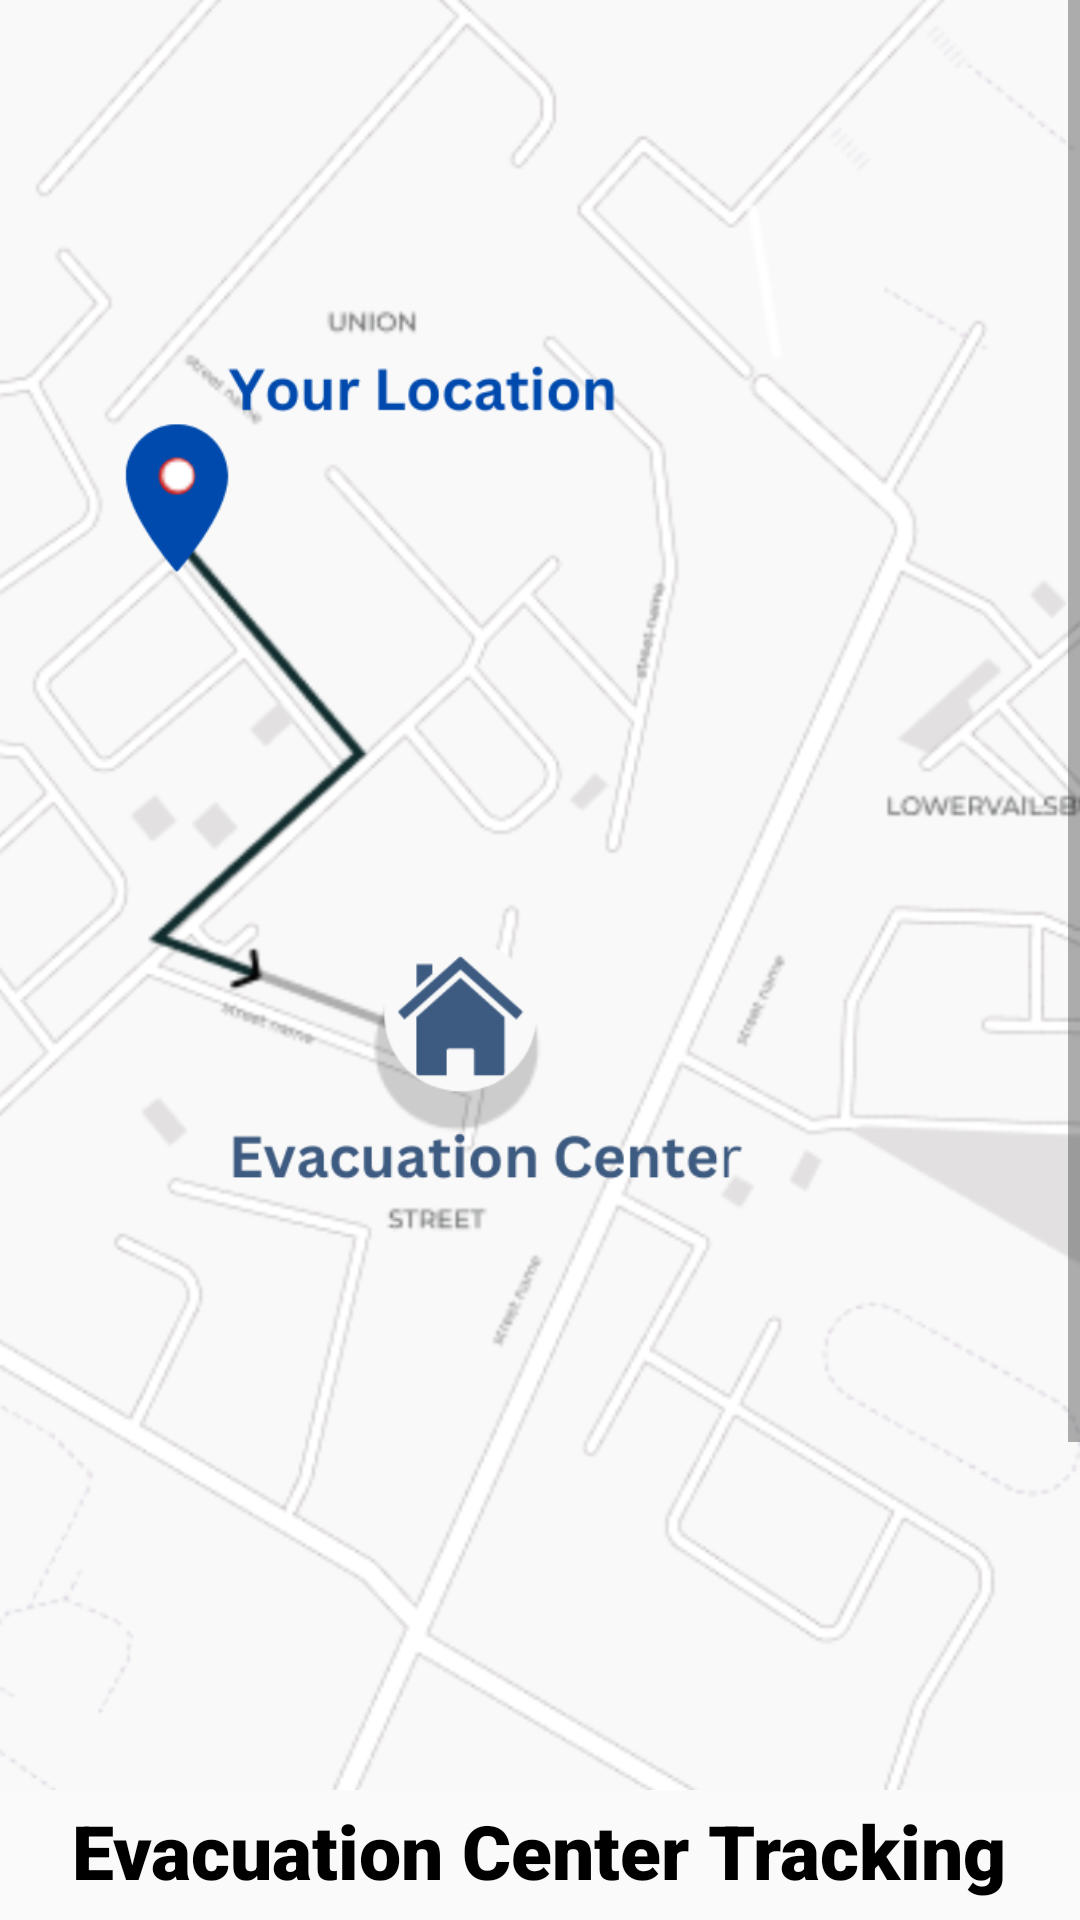

Layout XML and referenced resources for this Android screen:
<!-- AndroidManifest.xml: application theme Theme.Migma -->
<!-- res/layout/activity_evacuation_center_page.xml -->
<?xml version="1.0" encoding="utf-8"?>
<LinearLayout xmlns:android="http://schemas.android.com/apk/res/android"
    xmlns:app="http://schemas.android.com/apk/res-auto"
    xmlns:tools="http://schemas.android.com/tools"
    android:layout_width="match_parent"
    android:layout_height="match_parent"
    tools:context=".EvacuationCenterPage">

    <ScrollView
        android:layout_width="match_parent"
        android:layout_height="wrap_content">

        <RelativeLayout
            android:layout_width="match_parent"
            android:layout_height="wrap_content">

            <ImageView
                android:id="@+id/map_IV"
                android:layout_width="match_parent"
                android:layout_height="600dp"
                android:src="@drawable/evacuation_map"
                android:scaleType="fitStart"
                />


            <TextView
                android:id="@+id/text1"
                android:layout_width="wrap_content"
                android:layout_height="wrap_content"
                android:text="Evacuation Center Tracking"
                android:layout_below="@+id/map_IV"
                android:textColor="@color/black"
                android:textSize="25sp"
                android:layout_marginLeft="15dp"
                android:fontFamily="sans-serif-black"
                android:layout_marginBottom="10dp"
                android:layout_centerHorizontal="true"/>

            <ImageView
                android:id="@+id/pic"
                android:layout_width="wrap_content"
                android:layout_height="wrap_content"
                android:src="@drawable/evacuation_pic"
                android:layout_below="@id/text1"
                android:layout_marginTop="5dp"
                android:layout_alignStart="@id/text1"/>

            <TextView
                android:id="@+id/name"
                android:layout_width="wrap_content"
                android:layout_height="wrap_content"
                android:text="Cameron Williamson"
                android:textSize="20sp"
                android:textColor="@color/black"
                android:layout_toRightOf="@id/pic"
                android:layout_alignTop="@id/pic"
                android:layout_marginTop="5dp"
                android:layout_marginLeft="10dp"/>

            <TextView
                android:layout_width="wrap_content"
                android:layout_height="wrap_content"
                android:text="Person In Charge"
                android:layout_below="@id/name"
                android:layout_alignStart="@id/name"
                android:layout_marginTop="5dp"/>


            <ImageView
                android:layout_width="35dp"
                android:layout_height="35dp"
                android:src="@drawable/alert_disaster_phone"
                android:layout_toRightOf="@id/name"
                android:layout_alignTop="@id/name"
                android:layout_marginTop="10dp"
                android:layout_alignParentEnd="true"
                android:layout_marginLeft="20dp"/>




            <LinearLayout
                android:layout_width="match_parent"
                android:layout_height="wrap_content"
                android:layout_below="@id/pic"
                android:layout_marginTop="5dp"
                android:gravity="center"
                android:orientation="vertical"
                android:background="@drawable/voting_background"
                android:layout_margin="10dp"
                android:padding="10dp"
                >

                <TextView
                    android:layout_width="wrap_content"
                    android:layout_height="wrap_content"
                    android:text="On the way to Evacuation Center"
                    android:textColor="@color/black"
                    android:textSize="20dp"
                    android:gravity="center"
                    />

                <TextView
                    android:layout_marginTop="5dp"
                    android:layout_width="wrap_content"
                    android:layout_height="wrap_content"
                    android:text="15 min"
                    android:textColor="#2db83d"
                    android:textSize="28dp"
                    android:gravity="center"
                    />

                <TextView
                    android:layout_marginTop="5dp"
                    android:layout_width="wrap_content"
                    android:layout_height="wrap_content"
                    android:text="7.0 km  .  6.00 pm"
                    android:textSize="18sp"
                    android:gravity="center"
                    />




            </LinearLayout>


            <ImageView
                android:id="@+id/back_IV"
                android:layout_width="wrap_content"
                android:layout_height="wrap_content"
                android:layout_margin="10dp"
                android:background="@drawable/verify_ic_page_back_icon"/>



        </RelativeLayout>



    </ScrollView>

</LinearLayout>
<!-- resources referenced by this layout -->
<resources>
  <color name="black">#FF000000</color>
  <!-- drawable evacuation_map: png bitmap (drawable, 244564 bytes) -->
  <!-- drawable evacuation_pic: png bitmap (drawable, 9824 bytes) -->
  <!-- drawable voting_background (drawable) -->
  <?xml version="1.0" encoding="utf-8"?>
  <shape xmlns:android="http://schemas.android.com/apk/res/android">
      <solid android:color="@color/white"/>
      <corners android:radius="20dp"/>
      <stroke android:color="#026B9F" android:width="2dp"/>
  </shape>
  <style name="Theme.Migma" parent="Theme.MaterialComponents.DayNight.NoActionBar.Bridge">
          
          <item name="colorPrimary">@color/purple_500</item>
          <item name="colorPrimaryVariant">@color/purple_700</item>
          <item name="colorOnPrimary">@color/white</item>
          
          <item name="colorSecondary">@color/teal_200</item>
          <item name="colorSecondaryVariant">@color/teal_700</item>
          <item name="colorOnSecondary">@color/black</item>
          
          <item name="android:statusBarColor">?attr/colorPrimaryVariant</item>
          
      </style>
  <color name="white">#FFFFFFFF</color>
  <color name="purple_500">#FF6200EE</color>
  <color name="purple_700">#FF3700B3</color>
  <color name="teal_200">#FF03DAC5</color>
  <color name="teal_700">#FF018786</color>
</resources>
